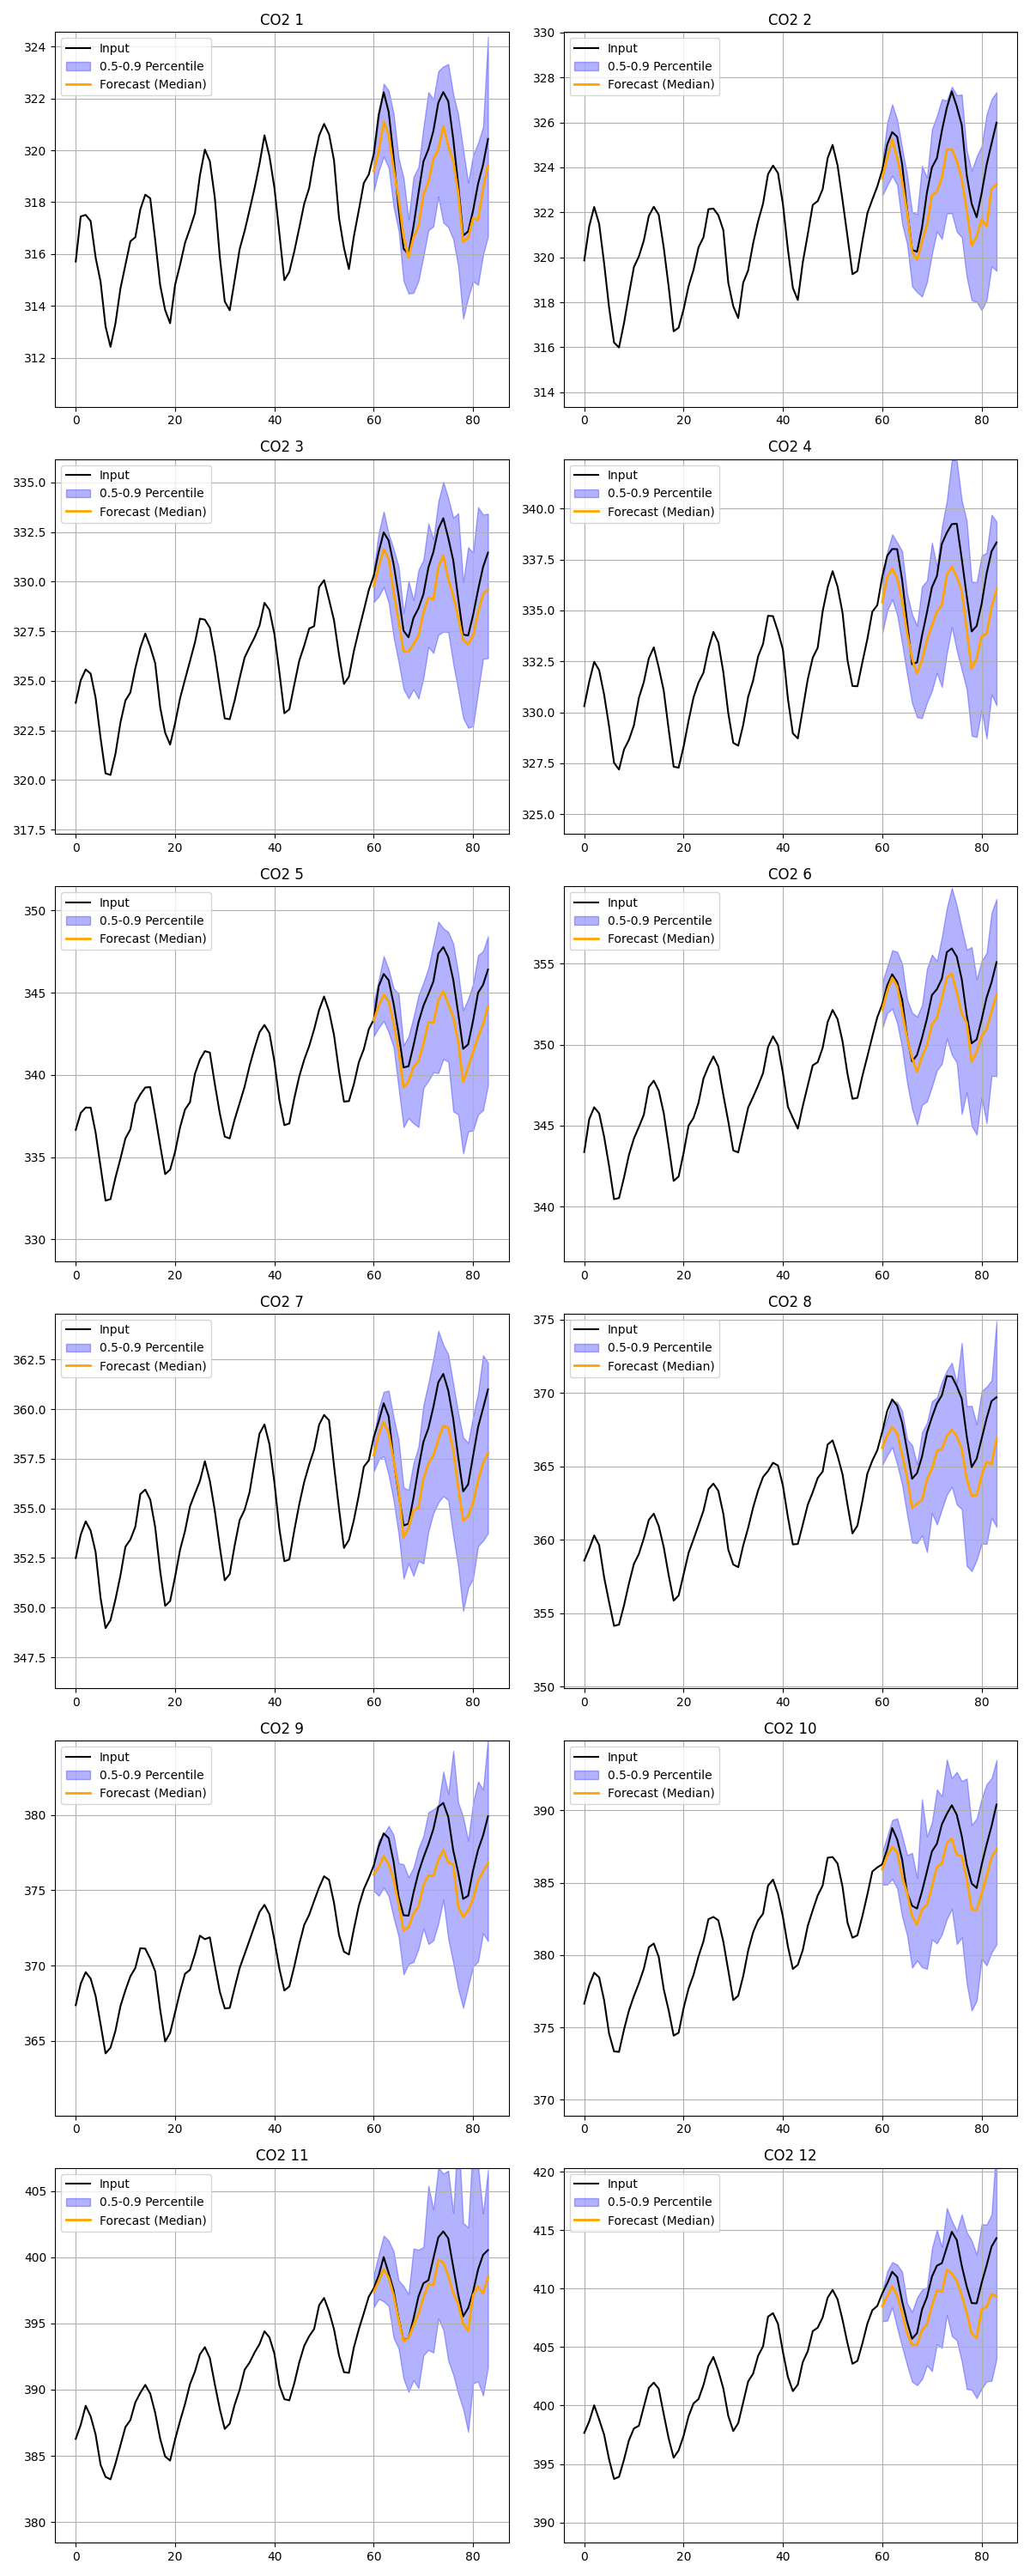

The file beside this chart, header and first rows:
time, input, forecast, lower_percentile, upper_percentile, label
0, 315.7, , , , 
1, 317.4, , , , 
2, 317.5, , , , 
3, 317.3, , , , 
4, 315.9, , , , 
5, 314.9, , , , 
6, 313.2, , , , 
7, 312.4, , , , 
8, 313.3, , , , 
9, 314.7, , , , 
10, 315.6, , , , 
11, 316.5, , , , 
12, 316.6, , , , 
13, 317.7, , , , 
14, 318.3, , , , 
15, 318.1, , , , 
16, 316.5, , , , 
17, 314.8, , , , 
18, 313.8, , , , 
19, 313.3, , , , 
20, 314.8, , , , 
21, 315.6, , , , 
22, 316.4, , , , 
23, 317, , , , 
24, 317.6, , , , 
25, 319, , , , 
26, 320, , , , 
27, 319.6, , , , 
28, 318.2, , , , 
29, 315.9, , , , 
30, 314.2, , , , 
31, 313.8, , , , 
32, 315.0, , , , 
33, 316.2, , , , 
34, 316.9, , , , 
35, 317.7, , , , 
36, 318.5, , , , 
37, 319.5, , , , 
38, 320.6, , , , 
39, 319.8, , , , 
40, 318.6, , , , 
41, 316.8, , , , 
42, 315, , , , 
43, 315.3, , , , 
44, 316.1, , , , 
45, 317, , , , 
46, 317.9, , , , 
47, 318.6, , , , 
48, 319.7, , , , 
49, 320.6, , , , 
50, 321, , , , 
51, 320.6, , , , 
52, 319.6, , , , 
53, 317.4, , , , 
54, 316.2, , , , 
55, 315.4, , , , 
56, 316.7, , , , 
57, 317.7, , , , 
58, 318.7, , , , 
59, 319.1, , , , 
... 948 more rows
